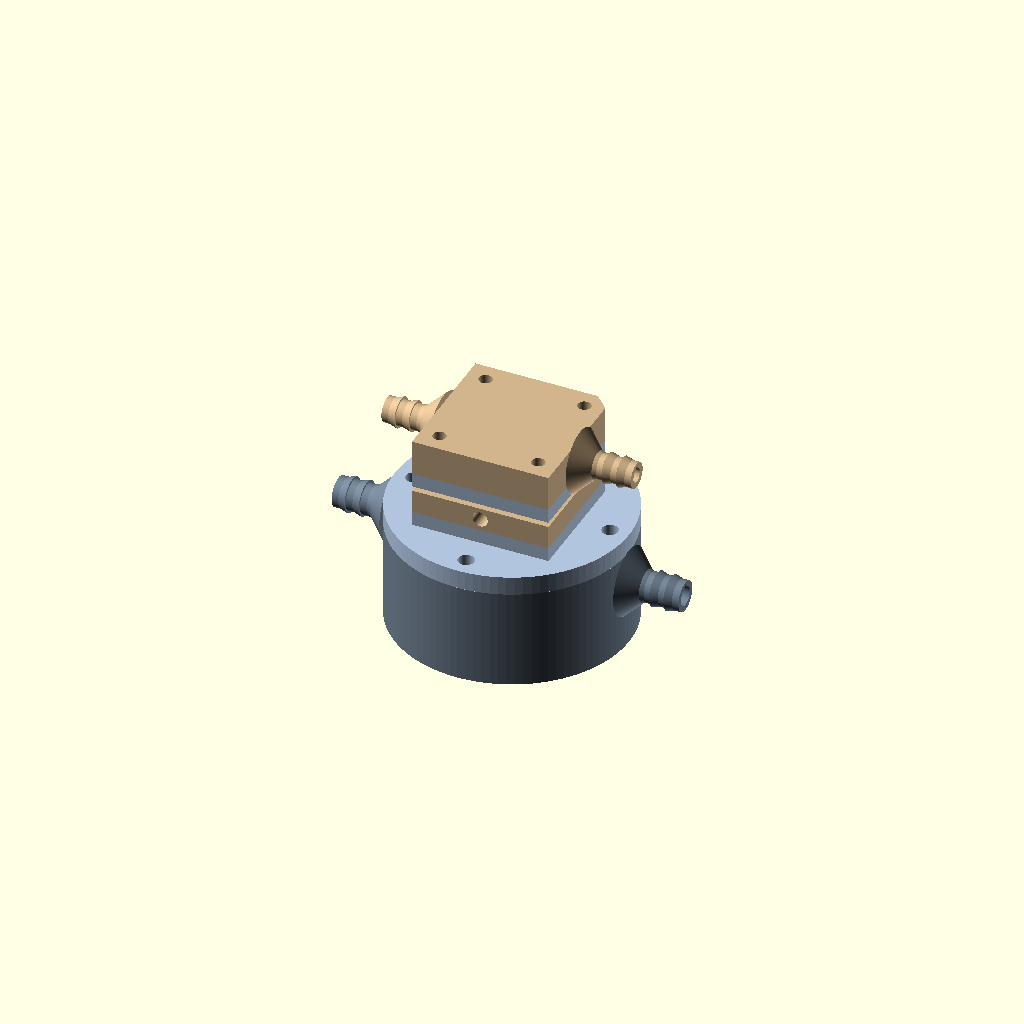
Cell 1 — every parameter at its default value.
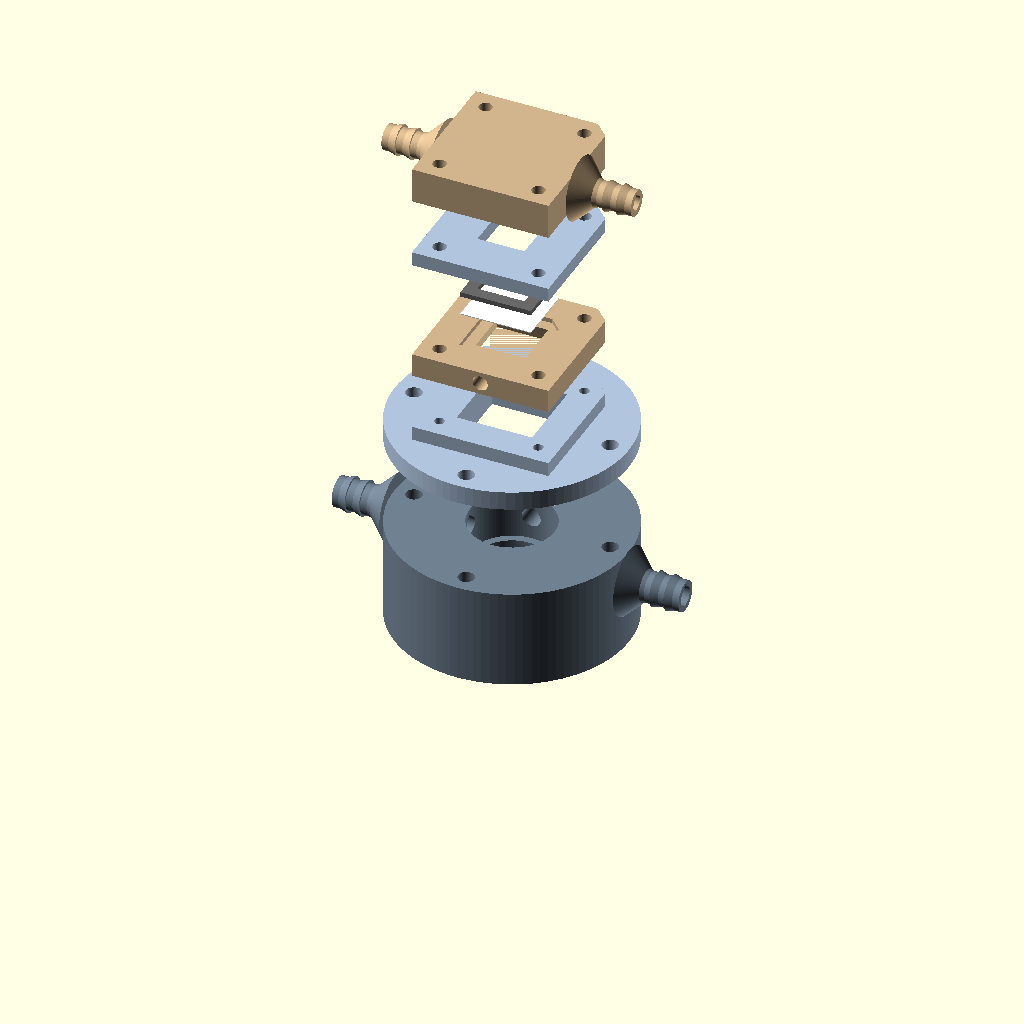
Cell 2 — exploded set to true, the other parameters unchanged.
All cells are drawn from one camera (rotation 55°, 0°, 25°, orthographic, colour scheme Cornfield), so only the parameter changes between them.
The OpenSCAD source (cad/membrane_fixture.scad):
/*
 * O2 probe — membrane coupon cartridge and step-1 bench chamber
 * Units: millimetres.
 *
 * The cartridge is the SHARED part: the same seal land, aperture and dry-side
 * relief go into the bench chamber now and into the printed ASA probe head
 * later, so the D_eff that qualification step 1 measures transfers to the probe
 * instead of carrying an unstated transfer assumption.
 *
 * Sourced dimensions (do not "improve" without re-reading the source):
 *   - SGX-OX-ROHS-Mini can 14.4 x 8.3 mm, pins Ø0.64, 3 in a row at 2.54 pitch,
 *     row offset 2.50 mm from the body centre  -- DS-0637 Iss. 2, via PLAN.md.
 *   - PMV15T thickness 0.18 +/- 0.03 mm  -- Porex CON-002454 Ver. 5 [S14].
 *   - Target connected gas volume <= 5.0 cm3  -- RESPONSE-CANDIDATE-VOLUME.md.
 *
 * NOT released geometry. Clearances come from an UNMEASURED printer profile
 * (profile_measured = false); the first print is the measurement.
 */

$fn = 96;
eps = 0.02;

part = "assembly";   // assembly, cartridge, retainer, chamber, lid, plenum, die, plug, cavity
exploded = false;

// ---------------------------------------------------------------- parameters

// Gas window. NOT frozen: step 1 pins D_eff, and window area trades directly
// against it. Vary this, not the rest of the fixture.
window = 10.0;              // square aperture seen by the gas
land = 2.5;                 // seal land width around the aperture
coupon = window + 2*land;   // 15.0 mm cut coupon -> 126 per A5 sheet

membrane_t = 0.18;          // PMV15T datasheet nominal
gasket_t = 1.0;             // uncompressed elastomer sheet; SEE NOTE below
gasket_squeeze = 0.25;      // fraction compressed by the retainer

// Dry-side access. The membrane's dry face must see the cavity almost
// immediately: a straight channel behind it is a series diffusion resistance,
// and 5.8 mm of it is what failed the outer-cartridge concept.
straight_web = 0.0;         // unflared depth below the coupon
flare_depth = 3.0;          // 45-degree relief opening into the cavity
flare_inner = 12.0;         // aperture width where the flare meets the shelf
flare_extra = 6.0;          // mouth width = window + this

// Dry-side carrier heater, mirroring the probe: the heat goes into the carrier
// at the land, not into the bulk gas. The seat sits INSIDE the seat gasket's
// window, so the heater and its leads cross no sealing surface -- a channel
// across the seal band would be exactly the bypass leak this fixture exists to
// detect. Leads drop into the cavity and leave through the potted feedthrough.
heater_shelf_t = 1.0;

// Membrane-side thermometry. A blind bore in from the cartridge EDGE, stopping
// short of the seal land: it touches neither face, so again no seal is crossed,
// and it reads the carrier cold spot the condensation model asks for rather
// than an average. Oversized on purpose -- set it to your actual sensor
// carrier, bare WSON-6 or a small breakout.
tsense_bore = 3.2;
tsense_standoff = 1.0;      // material left between bore end and the land

// Wet-side plenum. Sweeps the outer membrane face so the O2 step is applied
// where it belongs. Small on purpose: its own time constant must stay far
// below the membrane's, and -- more important -- it must be IDENTICAL across
// all four step-1 arms so that it cancels in the comparison.
plen_t = 7.5;
plen_cav = 12.5;
plen_h = 5.0;               // must exceed the port bore, or the bore breaks out
plen_tube_id = 3.0;         // smaller than the chamber's: it has to fit in plen_h

// Cartridge frame.
cart_t = 5.0;               // body thickness
cart_margin = 7.0;          // frame material outside the coupon
cart_w = coupon + 2*cart_margin;
retainer_t = 3.0;
m25_clear = 2.8;            // M2.5 clearance hole (declared default)
screw_inset = 4.0;
// Retainer screws self-tap into the lid boss. That is acceptable HERE and not
// in the probe: this fixture runs at <=55 C and is serviced on a bench, while
// the buried head must carry no sustained strain in plastic at 75 C and gets
// nuts or heat-set inserts instead.
selftap_pilot = 2.1;        // M2.5 self-tapping pilot in ASA (declared default)

// Bench chamber. A cylinder above a flush-mounted cell keeps the connected
// volume a single auditable number instead of a sum of pockets.
// Diameter is set by the cartridge bolt circle, not by taste: the retainer
// screws must land in lid material OUTSIDE the cavity or they breach the gas
// volume. Height then buys back the 5 cm3.
cav_d = 18.0;
cav_h = 9.8;                // sized so the CONNECTED volume, not the cavity
                            // alone, lands under the 5.0 cm3 probe target
wall = 3.0;
floor_t = 3.0;
cell_d = 14.4;              // DS-0637 Iss. 2
cell_h = 8.3;               // DS-0637 Iss. 2
cell_fit = 0.4;             // radial slip allowance, UNMEASURED profile
pin_d = 1.2;
pin_pitch = 2.54;           // DS-0637 Iss. 2
pin_row_offset = 2.50;      // DS-0637 Iss. 2
wire_recess_d = 12.0;
wire_recess_h = 4.0;
feed_bore = 4.0;            // potted feedthrough for heater + sensor leads
feed_cup_d = 8.0;
feed_cup_h = 3.0;
plug_fit = 0.25;            // pin undersize, UNMEASURED profile

// Gas ports: printed barbs for soft tubing, so the fixture depends on no
// fitting vendor. Blanking plugs turn the same ports into the leak test.
tube_id = 4.0;
barb_len = 12.0;
barb_wall = 1.2;

m3_clear = 3.4;
m3_nut_af = 5.5;            // DIN 934 M3 across-flats
m3_nut_t = 2.4;
lid_t = 4.0;
seat_t = 3.0;
lid_screws = 4;

// Known-bad calibration part. Cuts a deliberate bypass across the seal land so
// step 1 can demonstrate that the test CATCHES a perimeter leak rather than
// assuming it would.
bypass = false;
bypass_w = 0.4;

// ---------------------------------------------------------------- derived

gasket_gap = gasket_t * (1 - gasket_squeeze);
pocket_depth = membrane_t + gasket_gap;          // retainer closes onto this
aperture_far = window + flare_extra;
cav_volume_mm3 = PI * pow(cav_d/2, 2) * cav_h;
// The connected volume is the cavity PLUS everything above it up to the
// membrane's dry face. Asserting on the cavity alone missed 2.4 cm3 of
// aperture stack -- half as much again as the whole budget allows.
flare_h = cart_t - pocket_depth - straight_web - heater_shelf_t;
flare_vol = flare_h/3 * (pow(flare_inner,2) + pow(window,2)
                         + sqrt(pow(flare_inner,2) * pow(window,2)));
conn_volume_mm3 = cav_volume_mm3
                + pow(aperture_far,2) * (lid_t + seat_t + heater_shelf_t)
                + flare_vol
                + pow(window,2) * straight_web;
cart_bolt_r = (cart_w/2 - screw_inset) * sqrt(2);   // corner screws, so diagonal
lid_bolt_r = cart_bolt_r + 6.0;
body_d = 2*lid_bolt_r + 8.0;
body_h = floor_t + cell_h + cav_h;
grip = body_h + lid_t + seat_t;                     // M3 lid screw length needed
heater_ledge = (aperture_far - flare_inner) / 2;    // ledge width for the heater
tsense_depth = cart_w/2 - coupon/2 - tsense_standoff;
plen_volume_mm3 = plen_cav * plen_cav * plen_h;
cart_stack = plen_t + gasket_t + retainer_t + cart_t;   // M2.5 screw grip
plug_len = body_d/2 + barb_len - cav_d/2;           // bore length to the cavity
// A teardrop's apex reaches d/2*sqrt(2) above its centre; that, not the bore
// radius, is what has to stay under the top face.
port_apex_z = floor_t + cell_h + cav_h*0.60 + tube_id/2*sqrt(2);
port_dead_mm3 = PI * pow(tube_id/2, 2) * plug_len;  // per port, if capped outside

// ---------------------------------------------------------------- gates

assert(straight_web <= 0.25,
       "straight_web exceeds the 0.25 mm dry-side access limit");
assert(land >= 2.0,
       "seal land under 2 mm: not enough width to close a compression seal");
assert(cart_margin >= m25_clear/2 + 2.0,
       "frame margin too thin for the retainer screws");
assert(cav_d > cell_d + 2*cell_fit + 2.0,
       "cavity narrower than the cell can plus its fit: no floor ledge left");
assert(cart_bolt_r > cav_d/2 + 2.0,
       "cartridge retainer screws land inside the gas cavity and would breach it");
assert(lid_bolt_r > cart_bolt_r + 3.0,
       "lid bolt circle collides with the cartridge screws");
assert(port_apex_z <= body_h - 1.0,
       "upper port teardrop breaks through the chamber's sealing face");
assert(conn_volume_mm3 <= 5000,
       "connected gas volume exceeds the 5.0 cm3 probe target");
assert(flare_inner > window && flare_inner < aperture_far,
       "heater shelf needs the flare to stop between the window and the mouth");
assert(heater_ledge >= 1.5,
       "heater ledge under 1.5 mm: nothing will sit on it");
assert(tsense_depth > 3.0,
       "sensor bore too shallow to reach the seal land");
assert(plen_cav > window + 2.0 && plen_cav < coupon,
       "plenum cavity must clear the window and stay inside the coupon land");
assert(plen_volume_mm3 < 1000,
       "plenum volume over 1 cm3: its sweep lag stops being negligible");
assert((plen_h - plen_tube_id)/2 >= 0.8,
       "plenum port bore breaks out of the sealing face: raise plen_h or shrink the bore");

echo(str("coupon ", coupon, " x ", coupon, " mm; window ", window, " x ", window,
         " mm; gross free area ", window*window, " mm2"));
echo(str("connected gas volume ", conn_volume_mm3/1000, " cm3 = cavity ",
         cav_volume_mm3/1000, " + aperture stack ",
         (conn_volume_mm3 - cav_volume_mm3)/1000,
         " -- NOMINAL: the fit uses the MEASURED volume"));
echo(str("membrane-to-cell face distance ", cav_h, " mm"));
echo(str("chamber body ", body_d, " dia x ", body_h, " mm"));
echo(str("fasteners: 4x M2.5 self-tapping, >= ",
         ceil((cart_stack + 4)/5)*5, " mm long; 4x M3 x ",
         ceil(grip/5)*5 + 5, " mm through the body into bottom nut traps"));
echo(str("plenum swept volume ", plen_volume_mm3/1000, " cm3; at 200 mL/min its ",
         "sweep lag is ~", plen_volume_mm3/(200000/60), " s -- keep it IDENTICAL ",
         "across all four step-1 arms so it cancels"));
echo(str("heater ledge ", heater_ledge, " mm wide; sensor bore ", tsense_bore,
         " mm x ", tsense_depth, " mm deep from the -Y edge"));
echo(str("port dead volume if capped at the barb tip: ", port_dead_mm3/1000,
         " cm3 PER PORT -- use the full-depth plug pin instead"));
echo(str("seat gasket to cut: ", cart_w, " x ", cart_w, " mm outer, ",
         aperture_far, " x ", aperture_far, " mm window"));

// ---------------------------------------------------------------- cartridge

// Asymmetric key: one corner chamfered, so coupon, gasket and retainer can only
// assemble one way. If the oleophobic treatment is one-sided, this is what keeps
// the wet face the wet face.
module key_profile(w, key) {
    difference() {
        square([w, w], center=true);
        translate([w/2, w/2]) rotate(45) square([key*1.42, key*1.42], center=true);
    }
}

module screw_positions() {
    for (sx=[-1,1], sy=[-1,1])
        translate([sx*(cart_w/2 - screw_inset), sy*(cart_w/2 - screw_inset), 0])
            children();
}

module cartridge() {
    difference() {
        linear_extrude(cart_t) key_profile(cart_w, 3.0);

        // Coupon + gasket pocket, opening on the wet (outer, +Z) face.
        translate([0, 0, cart_t - pocket_depth])
            linear_extrude(pocket_depth + eps) key_profile(coupon + 0.3, 2.6);

        // Aperture, then an immediate 45-degree relief into the cavity. The
        // straight section under the coupon is straight_web, nothing more.
        translate([0, 0, heater_shelf_t])
            hull() {
                translate([0, 0, cart_t - pocket_depth - straight_web - heater_shelf_t])
                    linear_extrude(straight_web + pocket_depth + eps)
                        square([window, window], center=true);
                linear_extrude(eps) square([flare_inner, flare_inner], center=true);
            }

        // Heater seat: the mouth steps out over the last heater_shelf_t, giving
        // a flat ledge facing the cavity, entirely inside the seat gasket's
        // window. A wire ring or small chip resistors bond into it.
        translate([0, 0, -eps])
            linear_extrude(heater_shelf_t + eps)
                square([aperture_far, aperture_far], center=true);

        // Sensor bore, in from the -Y edge at mid-thickness, stopping short of
        // the land. Crosses no sealing face.
        translate([0, -cart_w/2 - eps, cart_t/2])
            rotate([-90, 0, 0]) cylinder(d=tsense_bore, h=tsense_depth + eps);

        // Retainer screws pass straight through and self-tap into the lid boss.
        screw_positions()
            translate([0, 0, -eps]) cylinder(d=m25_clear, h=cart_t + 2*eps);

        if (bypass)
            translate([0, coupon/2, cart_t - pocket_depth - bypass_w/2])
                cube([bypass_w, cart_w, bypass_w], center=true);
    }

    // Deep engraving, because at 15 mm the bypass part is otherwise
    // indistinguishable from a good one on the bench.
    if (bypass)
        translate([0, -cart_w/2 + 3.0, cart_t - 0.6])
            linear_extrude(0.61) text("BYPASS", size=3, halign="center", valign="center");
}

module retainer() {
    difference() {
        linear_extrude(retainer_t) key_profile(cart_w, 3.0);
        translate([0, 0, -eps])
            linear_extrude(retainer_t + 2*eps) square([window, window], center=true);
        screw_positions()
            translate([0, 0, -eps]) cylinder(d=m25_clear, h=retainer_t + 2*eps);
    }
}

// ---------------------------------------------------------------- ports

// Teardrop bore: printed horizontally, a plain round hole's roof has nothing to
// bridge to and droops into the gas path. The gas path is the one place a
// collapsed roof is not cosmetic.
module teardrop(d, len) {
    // rotate([0,90,0]) maps profile -X onto world +Z, so the apex must point
    // -X in the profile to end up pointing up in the print.
    rotate([0, 90, 0]) linear_extrude(len)
        union() {
            circle(d=d);
            rotate(135) square([d/2, d/2]);
        }
}

// r0 is the radius at which the part's own wall stands. Everything is drawn
// from there OUTWARD -- draw it from the origin instead and the root cone
// becomes a blob in the middle of the gas cavity, which no arithmetic volume
// check can see.
module barb(r0, len, id=tube_id) {
    od = id + 2*barb_wall;
    rotate([0, 90, 0]) translate([0, 0, r0]) {
        cylinder(d=od, h=len - r0);
        // 45-degree root fillet: the cantilever's support.
        cylinder(d1=od + 2*4.0, d2=od, h=4.0);
        for (i=[1:3])
            translate([0, 0, len - r0 - i*3.0])
                cylinder(d1=od + 1.0, d2=od, h=1.6);
    }
}

// ---------------------------------------------------------------- chamber

module chamber() {
    // One full-diameter puck rather than a body plus a top flange: a flange at
    // the top is a 90-degree overhang all the way round, and the extra material
    // buys thermal mass, which the 40 and 55 C repeats want anyway.
    difference() {
        union() {
            cylinder(d=body_d, h=body_h);
            // Inlet and outlet, diametrically opposed and at opposite ends of
            // the cavity height, so a purge sweeps it instead of short-cutting.
            for (a=[0, 180])
                rotate([0, 0, a])
                    translate([0, 0, floor_t + cell_h + cav_h*(a == 0 ? 0.30 : 0.60)])
                        barb(body_d/2, body_d/2 + barb_len);
        }

        // Gas cavity.
        translate([0, 0, floor_t + cell_h])
            cylinder(d=cav_d, h=cav_h + eps);

        // Cell pocket: the can sits with its gas face flush to the cavity floor,
        // so the cavity is one clean cylinder and the volume arithmetic has no
        // hidden stagnant pockets.
        translate([0, 0, floor_t])
            cylinder(d=cell_d + cell_fit, h=cell_h + 0.2);

        // Three pin holes, straight row, and a recess for the flying leads.
        for (i=[-1, 0, 1])
            translate([i*pin_pitch, -pin_row_offset, -eps])
                cylinder(d=pin_d, h=floor_t + 2*eps);
        translate([0, 0, -eps]) cylinder(d=wire_recess_d, h=wire_recess_h);

        // Port bores.
        for (a=[0, 180])
            rotate([0, 0, a])
                translate([-eps, 0, floor_t + cell_h + cav_h*(a == 0 ? 0.30 : 0.60)])
                    teardrop(tube_id, body_d/2 + barb_len + 2*eps);

        // Potted feedthrough for the heater and sensor leads. Everything
        // electrical lives on the dry side and leaves through one sealed hole,
        // which is exactly what the probe does; the outer cup holds the potting.
        rotate([0, 0, 90])
            translate([-eps, 0, floor_t + cell_h + cav_h/2]) {
                teardrop(feed_bore, body_d/2 + 2*eps);
                translate([body_d/2 - feed_cup_h, 0, 0])
                    rotate([0, 90, 0]) cylinder(d=feed_cup_d, h=feed_cup_h + eps);
            }

        // Lid fasteners: clearance right through the body, hex nut captured in
        // the bottom face, screw entered from above through the lid.
        for (i=[0:lid_screws-1])
            rotate([0, 0, i*360/lid_screws])
                translate([lid_bolt_r, 0, -eps]) {
                    cylinder(d=m3_clear, h=body_h + 2*eps);
                    cylinder(d=m3_nut_af/cos(30), h=m3_nut_t + eps, $fn=6);
                }
    }
}

module lid() {
    difference() {
        union() {
            cylinder(d=body_d, h=lid_t);
            // Cartridge seat, raised so the cartridge and its seat gasket can
            // be swapped without disturbing the lid gasket underneath.
            translate([0, 0, lid_t]) linear_extrude(seat_t) key_profile(cart_w, 3.0);
        }
        // Cartridge aperture through the lid, opening into the cavity.
        translate([0, 0, -eps])
            linear_extrude(lid_t + seat_t + 2*eps)
                square([aperture_far, aperture_far], center=true);
        // Blind pilots for the self-tapping retainer screws. Blind, so the
        // lid's sealing face is never broken by a fastener.
        screw_positions()
            translate([0, 0, lid_t + seat_t + eps])
                mirror([0, 0, 1]) cylinder(d=selftap_pilot, h=lid_t + seat_t - 1.0);
        for (i=[0:lid_screws-1])
            rotate([0, 0, i*360/lid_screws])
                translate([lid_bolt_r, 0, -eps])
                    cylinder(d=m3_clear, h=lid_t + 2*eps);
    }
}

// ---------------------------------------------------------------- plenum

// Applies the O2 step to the WET face. Without it the fixture can only step the
// gas behind the membrane, which is the one path the measurement must not use.
// It also stands in for the probe's guard stand-off gap.
module plenum() {
    difference() {
        union() {
            linear_extrude(plen_t) key_profile(cart_w, 3.0);
            // Ports enter at opposite ends so the sweep crosses the window
            // rather than short-circuiting corner to corner.
            for (a=[0, 180])
                rotate([0, 0, a])
                    translate([0, 0, plen_h/2]) barb(cart_w/2, cart_w/2 + barb_len, plen_tube_id);
        }
        // Swept cavity, open downward onto the retainer.
        translate([0, 0, -eps])
            linear_extrude(plen_h + eps) square([plen_cav, plen_cav], center=true);
        for (a=[0, 180])
            rotate([0, 0, a])
                translate([-eps, 0, plen_h/2])
                    teardrop(plen_tube_id, cart_w/2 + barb_len + 2*eps);
        screw_positions()
            translate([0, 0, -eps]) cylinder(d=m25_clear, h=plen_t + 2*eps);
    }
}

// ---------------------------------------------------------------- consumables

// Cutting template. A coupon cut freehand has a ragged land and a crushed edge,
// exactly where the compression seal has to close.
module die() {
    plate = coupon + 16;
    difference() {
        linear_extrude(4.0) square([plate, plate], center=true);
        translate([0, 0, -eps]) linear_extrude(4.0 + 2*eps) key_profile(coupon, 2.6);
        // Scribe line marking the window, so land width is visible before cutting.
        translate([0, 0, 4.0 - 0.4]) difference() {
            linear_extrude(0.41) square([window + 1.0, window + 1.0], center=true);
            linear_extrude(0.41) square([window, window], center=true);
        }
    }
}

// Blanking pin, NOT a stopper at the barb tip. Each port bore is 25.9 mm long;
// capping it at the outside would leave ~0.33 cm3 of dead gas per port hanging
// off a 5 cm3 budget. The pin fills the bore to the cavity wall instead.
// Wrap it in PTFE tape or grease it -- a printed pin is a fit, not a seal.
module plug() {
    cylinder(d=tube_id + 6, h=2.5);                 // handle flange
    translate([0, 0, 2.5]) cylinder(d=tube_id - plug_fit, h=plug_len);
}

// ---------------------------------------------------------------- volume audit

// The connected gas volume rendered as a SOLID, so it can be measured off the
// mesh instead of trusted from a cylinder formula. The arithmetic assert above
// could not see the barb root cone that was sitting inside the cavity.
module gas_volume() {
    translate([0, 0, floor_t + cell_h]) cylinder(d=cav_d, h=cav_h);
    translate([0, 0, body_h])
        linear_extrude(lid_t + seat_t) square([aperture_far, aperture_far], center=true);
    translate([0, 0, body_h + lid_t + seat_t]) {
        linear_extrude(heater_shelf_t) square([aperture_far, aperture_far], center=true);
        translate([0, 0, heater_shelf_t])
            hull() {
                linear_extrude(eps) square([flare_inner, flare_inner], center=true);
                translate([0, 0, cart_t - pocket_depth - straight_web - heater_shelf_t])
                    linear_extrude(straight_web + eps)
                        square([window, window], center=true);
            }
    }
}

// ---------------------------------------------------------------- assembly

module assembly() {
    e = exploded ? 20 : 0;
    seat_top = body_h + lid_t + seat_t;

    color("SlateGray") chamber();
    color("LightSteelBlue") translate([0, 0, body_h + e]) lid();
    color("Tan") translate([0, 0, seat_top + 1.6*e]) cartridge();
    // Coupon and gasket are visual only; a printed disc is not a membrane.
    color("White") translate([0, 0, seat_top + cart_t - pocket_depth + 2.0*e])
        linear_extrude(membrane_t) key_profile(coupon, 2.6);
    color("DimGray") translate([0, 0, seat_top + cart_t - gasket_gap + 2.2*e])
        linear_extrude(gasket_t) difference() {
            key_profile(coupon, 2.6);
            square([window, window], center=true);
        }
    color("LightSteelBlue") translate([0, 0, seat_top + cart_t + gasket_t + 2.6*e]) retainer();
    color("Tan") translate([0, 0, seat_top + cart_t + gasket_t + retainer_t + 3.2*e]) plenum();
}

if (part == "assembly") assembly();
else if (part == "cartridge") cartridge();
else if (part == "retainer") retainer();
else if (part == "chamber") chamber();
else if (part == "lid") lid();
else if (part == "die") die();
else if (part == "plug") plug();
else if (part == "plenum") plenum();
else if (part == "cavity") gas_volume();
else assert(false, "unknown part");
Customizer parameters (derived from the source; name, type, default, range or options):
eps: number, default 0.02
part: string, default "assembly"
exploded: bool, default false
window: number, default 10
land: number, default 2.5
membrane_t: number, default 0.18
gasket_t: number, default 1
gasket_squeeze: number, default 0.25
straight_web: number, default 0
flare_depth: number, default 3
flare_inner: number, default 12
flare_extra: number, default 6
heater_shelf_t: number, default 1
tsense_bore: number, default 3.2
tsense_standoff: number, default 1
plen_t: number, default 7.5
plen_cav: number, default 12.5
plen_h: number, default 5
plen_tube_id: number, default 3
cart_t: number, default 5
cart_margin: number, default 7
retainer_t: number, default 3
m25_clear: number, default 2.8
screw_inset: number, default 4
selftap_pilot: number, default 2.1
cav_d: number, default 18
cav_h: number, default 9.8
wall: number, default 3
floor_t: number, default 3
cell_d: number, default 14.4
cell_h: number, default 8.3
cell_fit: number, default 0.4
pin_d: number, default 1.2
pin_pitch: number, default 2.54
pin_row_offset: number, default 2.5
wire_recess_d: number, default 12
wire_recess_h: number, default 4
feed_bore: number, default 4
feed_cup_d: number, default 8
feed_cup_h: number, default 3
plug_fit: number, default 0.25
tube_id: number, default 4
barb_len: number, default 12
barb_wall: number, default 1.2
m3_clear: number, default 3.4
m3_nut_af: number, default 5.5
m3_nut_t: number, default 2.4
lid_t: number, default 4
seat_t: number, default 3
lid_screws: number, default 4
bypass: bool, default false
bypass_w: number, default 0.4
